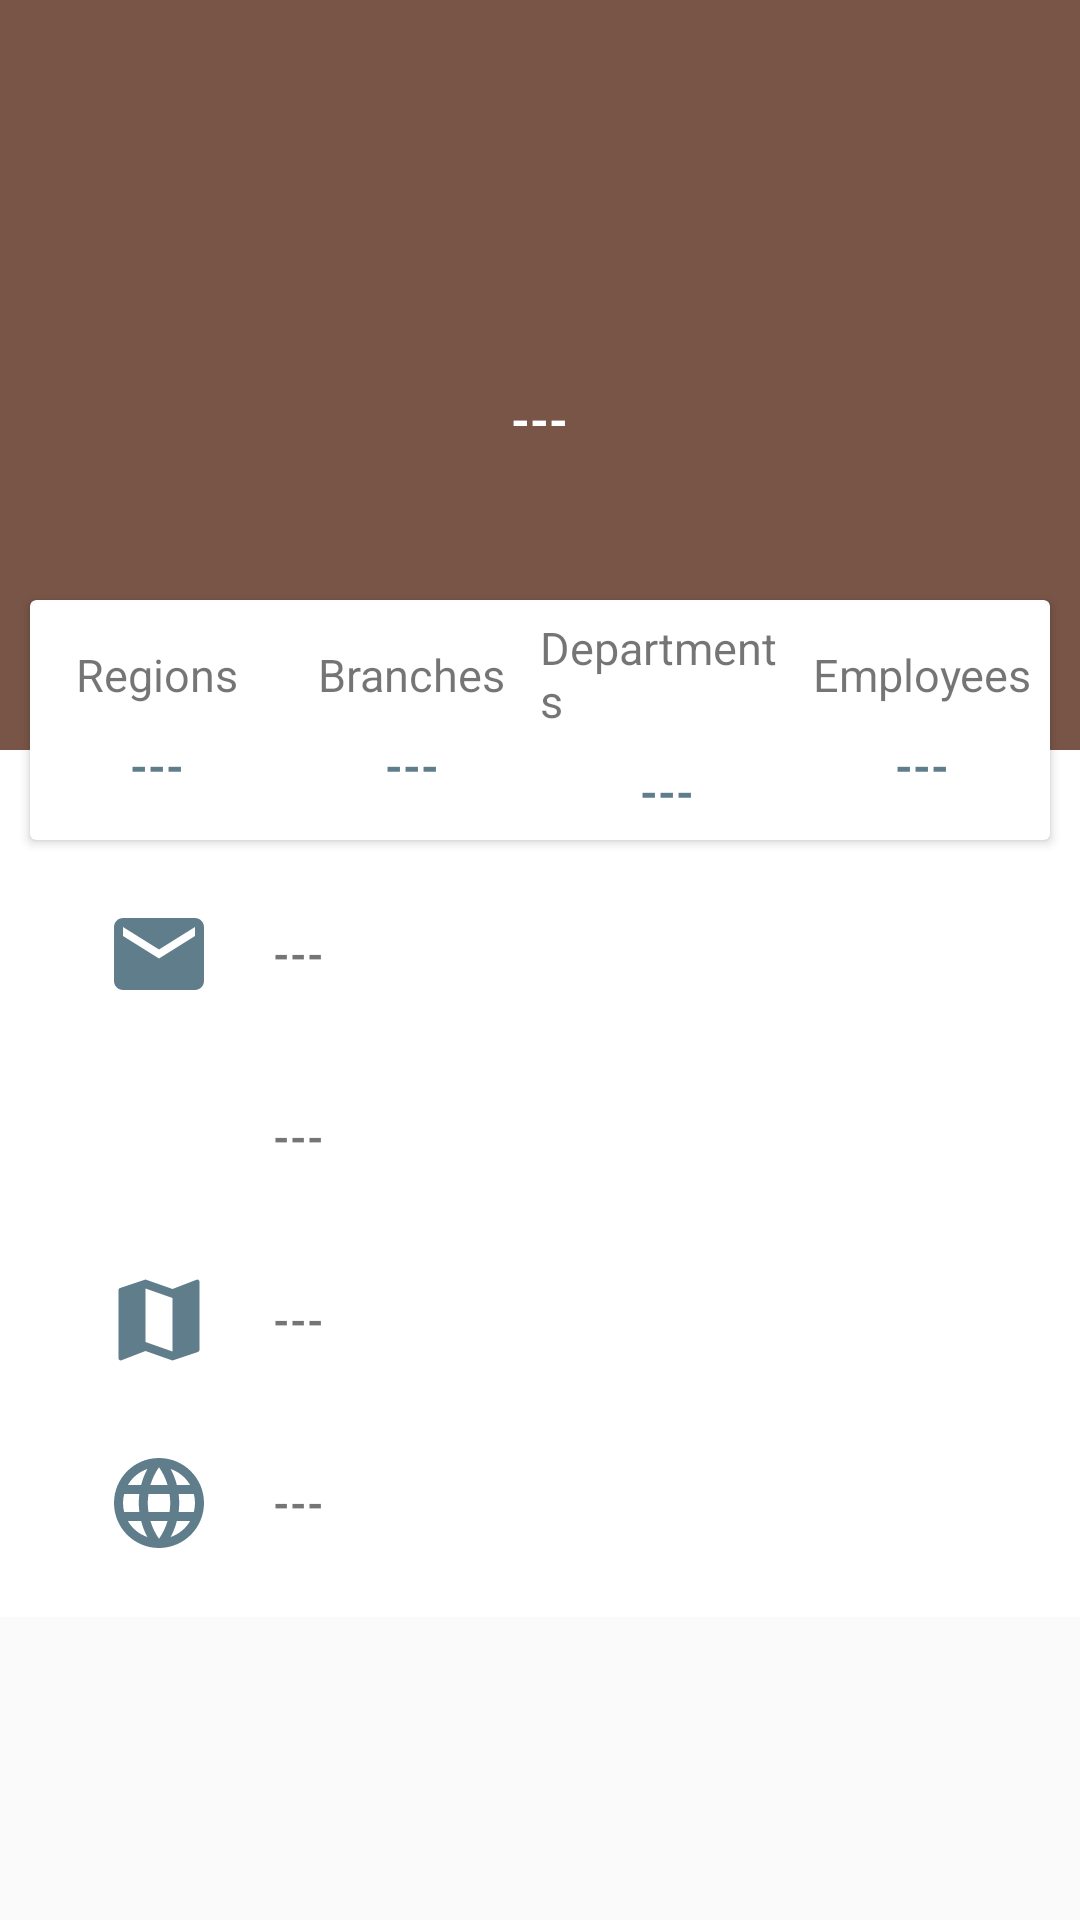

Reconstruct the res/layout file that produces this screen, plus the resources it refers to.
<!-- AndroidManifest.xml: application theme AppTheme -->
<!-- res/layout/fragment_company.xml -->
<?xml version="1.0" encoding="utf-8"?>
<FrameLayout
    xmlns:android="http://schemas.android.com/apk/res/android"
    xmlns:tools="http://schemas.android.com/tools"
    xmlns:app="http://schemas.android.com/apk/res-auto"
    android:layout_width="match_parent"
    android:layout_height="match_parent"
    tools:context=".CompanyFragment">

    <ScrollView
        android:layout_width="match_parent"
        android:layout_height="match_parent">

        <LinearLayout
            android:layout_width="match_parent"
            android:layout_height="wrap_content"
            android:background="@color/white"
            android:orientation="vertical">

            <RelativeLayout
                android:layout_width="match_parent"
                android:layout_height="300dp">

                <LinearLayout
                    android:layout_width="match_parent"
                    android:layout_height="250dp"
                    android:background="?colorPrimary"
                    android:orientation="vertical">

                    <ImageView
                        android:layout_width="74dp"
                        android:layout_height="74dp"
                        android:layout_gravity="center_horizontal"
                        android:layout_marginTop="45dp"
                        android:src="@drawable/ic_task" />

                    <TextView
                        android:id="@+id/txt_company_name"
                        android:layout_width="wrap_content"
                        android:layout_height="wrap_content"
                        android:layout_gravity="center_horizontal"
                        android:layout_marginTop="10dp"
                        android:text="---"
                        android:textColor="#fff"
                        android:textSize="16dp"
                        android:textStyle="bold" />
                </LinearLayout>

                <android.support.v7.widget.CardView
                    android:layout_width="match_parent"
                    android:layout_height="80dp"
                    android:layout_centerHorizontal="true"
                    android:layout_marginLeft="10dp"
                    android:layout_marginRight="10dp"
                    android:layout_marginTop="200dp">

                    <LinearLayout
                        android:layout_width="match_parent"
                        android:layout_height="match_parent"
                        android:orientation="horizontal"
                        android:weightSum="4">

                        <LinearLayout
                            android:layout_width="0dp"
                            android:layout_height="match_parent"
                            android:layout_weight="1"
                            android:gravity="center"
                            android:orientation="vertical">

                            <TextView
                                android:layout_width="wrap_content"
                                android:layout_height="wrap_content"
                                android:text="@string/txt_regions"
                                android:textSize="15dp" />

                            <TextView
                                android:id="@+id/txt_regions_count"
                                android:layout_width="wrap_content"
                                android:layout_height="wrap_content"
                                android:paddingTop="10dp"
                                android:text="---"
                                android:textColor="?colorAccent"
                                android:textSize="15dp"
                                android:textStyle="bold" />

                        </LinearLayout>

                        <LinearLayout
                            android:layout_width="0dp"
                            android:layout_height="match_parent"
                            android:layout_weight="1"
                            android:gravity="center"
                            android:orientation="vertical">

                            <TextView
                                android:layout_width="wrap_content"
                                android:layout_height="wrap_content"
                                android:text="@string/txt_branches"
                                android:textSize="15dp" />

                            <TextView
                                android:id="@+id/txt_branches_count"
                                android:layout_width="wrap_content"
                                android:layout_height="wrap_content"
                                android:paddingTop="10dp"
                                android:text="---"
                                android:textColor="?colorAccent"
                                android:textSize="15dp"
                                android:textStyle="bold" />

                        </LinearLayout>

                        <LinearLayout
                            android:layout_width="0dp"
                            android:layout_height="match_parent"
                            android:layout_weight="1"
                            android:gravity="center"
                            android:orientation="vertical">

                            <TextView
                                android:layout_width="wrap_content"
                                android:layout_height="wrap_content"
                                android:text="@string/txt_departments"
                                android:textSize="15dp" />

                            <TextView
                                android:id="@+id/txt_departments_count"
                                android:layout_width="wrap_content"
                                android:layout_height="wrap_content"
                                android:paddingTop="10dp"
                                android:text="---"
                                android:textColor="?colorAccent"
                                android:textSize="15dp"
                                android:textStyle="bold" />

                        </LinearLayout>

                        <LinearLayout
                            android:layout_width="0dp"
                            android:layout_height="match_parent"
                            android:layout_weight="1"
                            android:gravity="center"
                            android:orientation="vertical">

                            <TextView
                                android:layout_width="wrap_content"
                                android:layout_height="wrap_content"
                                android:text="@string/txt_employees"
                                android:textSize="15dp" />

                            <TextView
                                android:id="@+id/txt_persons_count"
                                android:layout_width="wrap_content"
                                android:layout_height="wrap_content"
                                android:paddingTop="10dp"
                                android:text="---"
                                android:textColor="?colorAccent"
                                android:textSize="15dp"
                                android:textStyle="bold" />

                        </LinearLayout>

                    </LinearLayout>

                </android.support.v7.widget.CardView>

            </RelativeLayout>

            <LinearLayout
                android:layout_width="match_parent"
                android:layout_height="wrap_content"
                android:layout_gravity="center"
                android:layout_marginLeft="10dp"
                android:layout_marginRight="10dp"
                android:layout_marginBottom="20dp"
                android:orientation="vertical">

                <LinearLayout
                    android:layout_width="match_parent"
                    android:layout_height="wrap_content"
                    android:orientation="horizontal"
                    android:paddingLeft="25dp">

                    <ImageView
                        android:layout_width="36dp"
                        android:layout_height="36dp"
                        app:srcCompat="@drawable/ic_email" />

                    <TextView
                        android:id="@+id/txt_company_email"
                        android:layout_width="wrap_content"
                        android:layout_height="wrap_content"
                        android:layout_gravity="center_vertical"
                        android:paddingLeft="20dp"
                        android:text="---"
                        android:textStyle="bold" />
                </LinearLayout>

                <LinearLayout
                    android:layout_width="match_parent"
                    android:layout_height="wrap_content"
                    android:layout_marginTop="25dp"
                    android:orientation="horizontal"
                    android:paddingLeft="25dp">

                    <ImageView
                        android:layout_width="36dp"
                        android:layout_height="36dp"
                        app:srcCompat="@drawable/ic_phone" />

                    <TextView
                        android:id="@+id/txt_company_mobile"
                        android:layout_width="wrap_content"
                        android:layout_height="wrap_content"
                        android:layout_gravity="center_vertical"
                        android:paddingLeft="20dp"
                        android:text="---"
                        android:textStyle="bold" />
                </LinearLayout>

                <LinearLayout
                    android:layout_width="match_parent"
                    android:layout_height="wrap_content"
                    android:layout_marginTop="25dp"
                    android:orientation="horizontal"
                    android:paddingLeft="25dp">

                    <ImageView
                        android:layout_width="36dp"
                        android:layout_height="36dp"
                        app:srcCompat="@drawable/ic_map" />

                    <TextView
                        android:id="@+id/txt_company_address"
                        android:layout_width="wrap_content"
                        android:layout_height="wrap_content"
                        android:layout_gravity="center_vertical"
                        android:paddingLeft="20dp"
                        android:text="---"
                        android:textStyle="bold" />
                </LinearLayout>

                <LinearLayout
                    android:layout_width="match_parent"
                    android:layout_height="wrap_content"
                    android:layout_marginTop="25dp"
                    android:orientation="horizontal"
                    android:paddingLeft="25dp">

                    <ImageView
                        android:layout_width="36dp"
                        android:layout_height="36dp"
                        app:srcCompat="@drawable/ic_website" />

                    <TextView
                        android:id="@+id/txt_company_website"
                        android:layout_width="wrap_content"
                        android:layout_height="wrap_content"
                        android:layout_gravity="center_vertical"
                        android:paddingLeft="20dp"
                        android:text="---"
                        android:textStyle="bold" />
                </LinearLayout>
            </LinearLayout>

        </LinearLayout>

    </ScrollView>

</FrameLayout>
<!-- resources referenced by this layout -->
<resources>
  <!-- drawable ic_email (drawable) -->
  <vector xmlns:android="http://schemas.android.com/apk/res/android"
      android:width="24dp"
      android:height="24dp"
      android:autoMirrored="true"
      android:viewportHeight="24.0"
      android:viewportWidth="24.0">
      <path
          android:fillColor="?colorAccent"
          android:pathData="M20,4L4,4c-1.1,0 -1.99,0.9 -1.99,2L2,18c0,1.1 0.9,2 2,2h16c1.1,0 2,-0.9 2,-2L22,6c0,-1.1 -0.9,-2 -2,-2zM20,8l-8,5 -8,-5L4,6l8,5 8,-5v2z" />
  </vector>
  <!-- drawable ic_map (drawable) -->
  <vector xmlns:android="http://schemas.android.com/apk/res/android"
      android:width="24dp"
      android:height="24dp"
      android:autoMirrored="true"
      android:viewportHeight="24.0"
      android:viewportWidth="24.0">
      <path
          android:fillColor="?colorAccent"
          android:pathData="M20.5,3l-0.16,0.03L15,5.1 9,3 3.36,4.9c-0.21,0.07 -0.36,0.25 -0.36,0.48V20.5c0,0.28 0.22,0.5 0.5,0.5l0.16,-0.03L9,18.9l6,2.1 5.64,-1.9c0.21,-0.07 0.36,-0.25 0.36,-0.48V3.5c0,-0.28 -0.22,-0.5 -0.5,-0.5zM15,19l-6,-2.11V5l6,2.11V19z" />
  </vector>
  <!-- drawable ic_task: png bitmap (mipmap-hdpi, 5028 bytes) -->
  <!-- drawable ic_website (drawable) -->
  <vector xmlns:android="http://schemas.android.com/apk/res/android"
      android:width="24dp"
      android:height="24dp"
      android:autoMirrored="true"
      android:viewportHeight="24.0"
      android:viewportWidth="24.0">
      <path
          android:fillColor="?colorAccent"
          android:pathData="M11.99,2C6.47,2 2,6.48 2,12s4.47,10 9.99,10C17.52,22 22,17.52 22,12S17.52,2 11.99,2zM18.92,8h-2.95c-0.32,-1.25 -0.78,-2.45 -1.38,-3.56 1.84,0.63 3.37,1.91 4.33,3.56zM12,4.04c0.83,1.2 1.48,2.53 1.91,3.96h-3.82c0.43,-1.43 1.08,-2.76 1.91,-3.96zM4.26,14C4.1,13.36 4,12.69 4,12s0.1,-1.36 0.26,-2h3.38c-0.08,0.66 -0.14,1.32 -0.14,2 0,0.68 0.06,1.34 0.14,2L4.26,14zM5.08,16h2.95c0.32,1.25 0.78,2.45 1.38,3.56 -1.84,-0.63 -3.37,-1.9 -4.33,-3.56zM8.03,8L5.08,8c0.96,-1.66 2.49,-2.93 4.33,-3.56C8.81,5.55 8.35,6.75 8.03,8zM12,19.96c-0.83,-1.2 -1.48,-2.53 -1.91,-3.96h3.82c-0.43,1.43 -1.08,2.76 -1.91,3.96zM14.34,14L9.66,14c-0.09,-0.66 -0.16,-1.32 -0.16,-2 0,-0.68 0.07,-1.35 0.16,-2h4.68c0.09,0.65 0.16,1.32 0.16,2 0,0.68 -0.07,1.34 -0.16,2zM14.59,19.56c0.6,-1.11 1.06,-2.31 1.38,-3.56h2.95c-0.96,1.65 -2.49,2.93 -4.33,3.56zM16.36,14c0.08,-0.66 0.14,-1.32 0.14,-2 0,-0.68 -0.06,-1.34 -0.14,-2h3.38c0.16,0.64 0.26,1.31 0.26,2s-0.1,1.36 -0.26,2h-3.38z" />
  </vector>
  <string name="txt_branches">Branches</string>
  <string name="txt_departments">Departments</string>
  <string name="txt_employees">Employees</string>
  <string name="txt_regions">Regions</string>
  <style name="AppTheme" parent="Theme.AppCompat.Light.NoActionBar">
          
          <item name="colorPrimary">#795548</item>
          <item name="colorPrimaryDark">#5D4037</item>
          <item name="colorAccent">#607D8B</item>
  
          <item name="windowActionModeOverlay">true</item>
      </style>
  <!-- not gathered from this repository: default colours our renderer supplied (Android Studio template values) -->
  <color name="white">#FFFFFFFF</color>
</resources>
